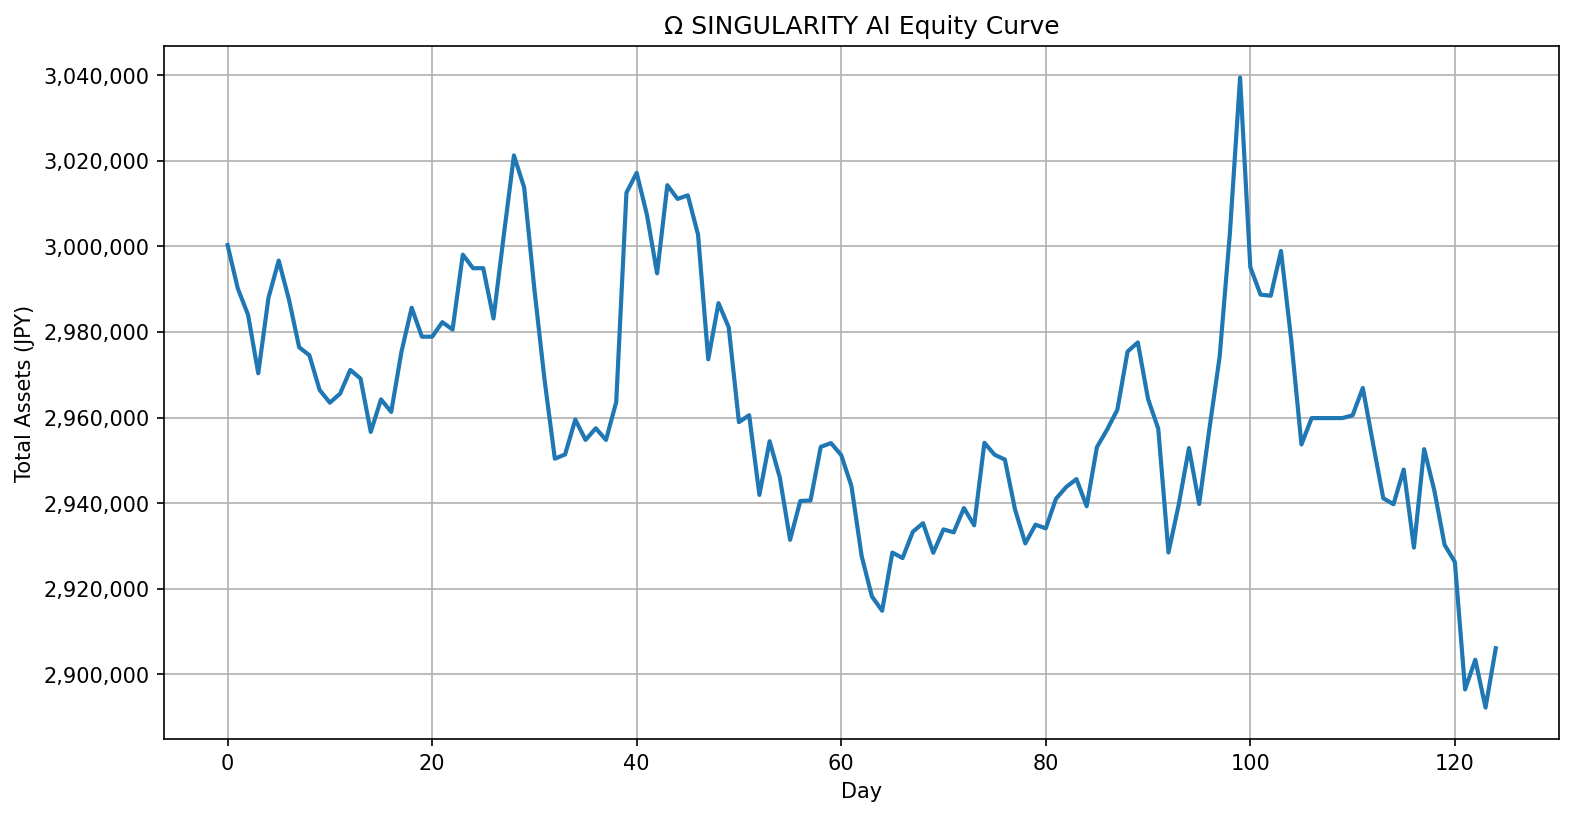

The file beside this chart, header and first rows:
Day, Asset
240, 3000296
241, 2990155
242, 2984019
243, 2970341
244, 2987982
245, 2996681
246, 2987592
247, 2976420
248, 2974549
249, 2966443
250, 2963473
251, 2965577
252, 2971127
253, 2969106
254, 2956632
255, 2964242
256, 2961306
257, 2975352
258, 2985661
259, 2978892
260, 2978892
261, 2982291
262, 2980564
263, 2998067
264, 2994904
265, 2994904
266, 2983156
267, 3002458
268, 3021245
269, 3013756
270, 2989970
271, 2968675
272, 2950383
273, 2951370
274, 2959527
275, 2954769
276, 2957488
277, 2954769
278, 2963605
279, 3012542
280, 3017193
281, 3007423
282, 2993697
283, 3014303
284, 3011094
285, 3011931
286, 3002776
287, 2973606
288, 2986743
289, 2981093
290, 2958926
291, 2960548
292, 2941920
293, 2954475
294, 2945960
295, 2931422
296, 2940494
297, 2940617
298, 2953144
299, 2954031
... 65 more rows
